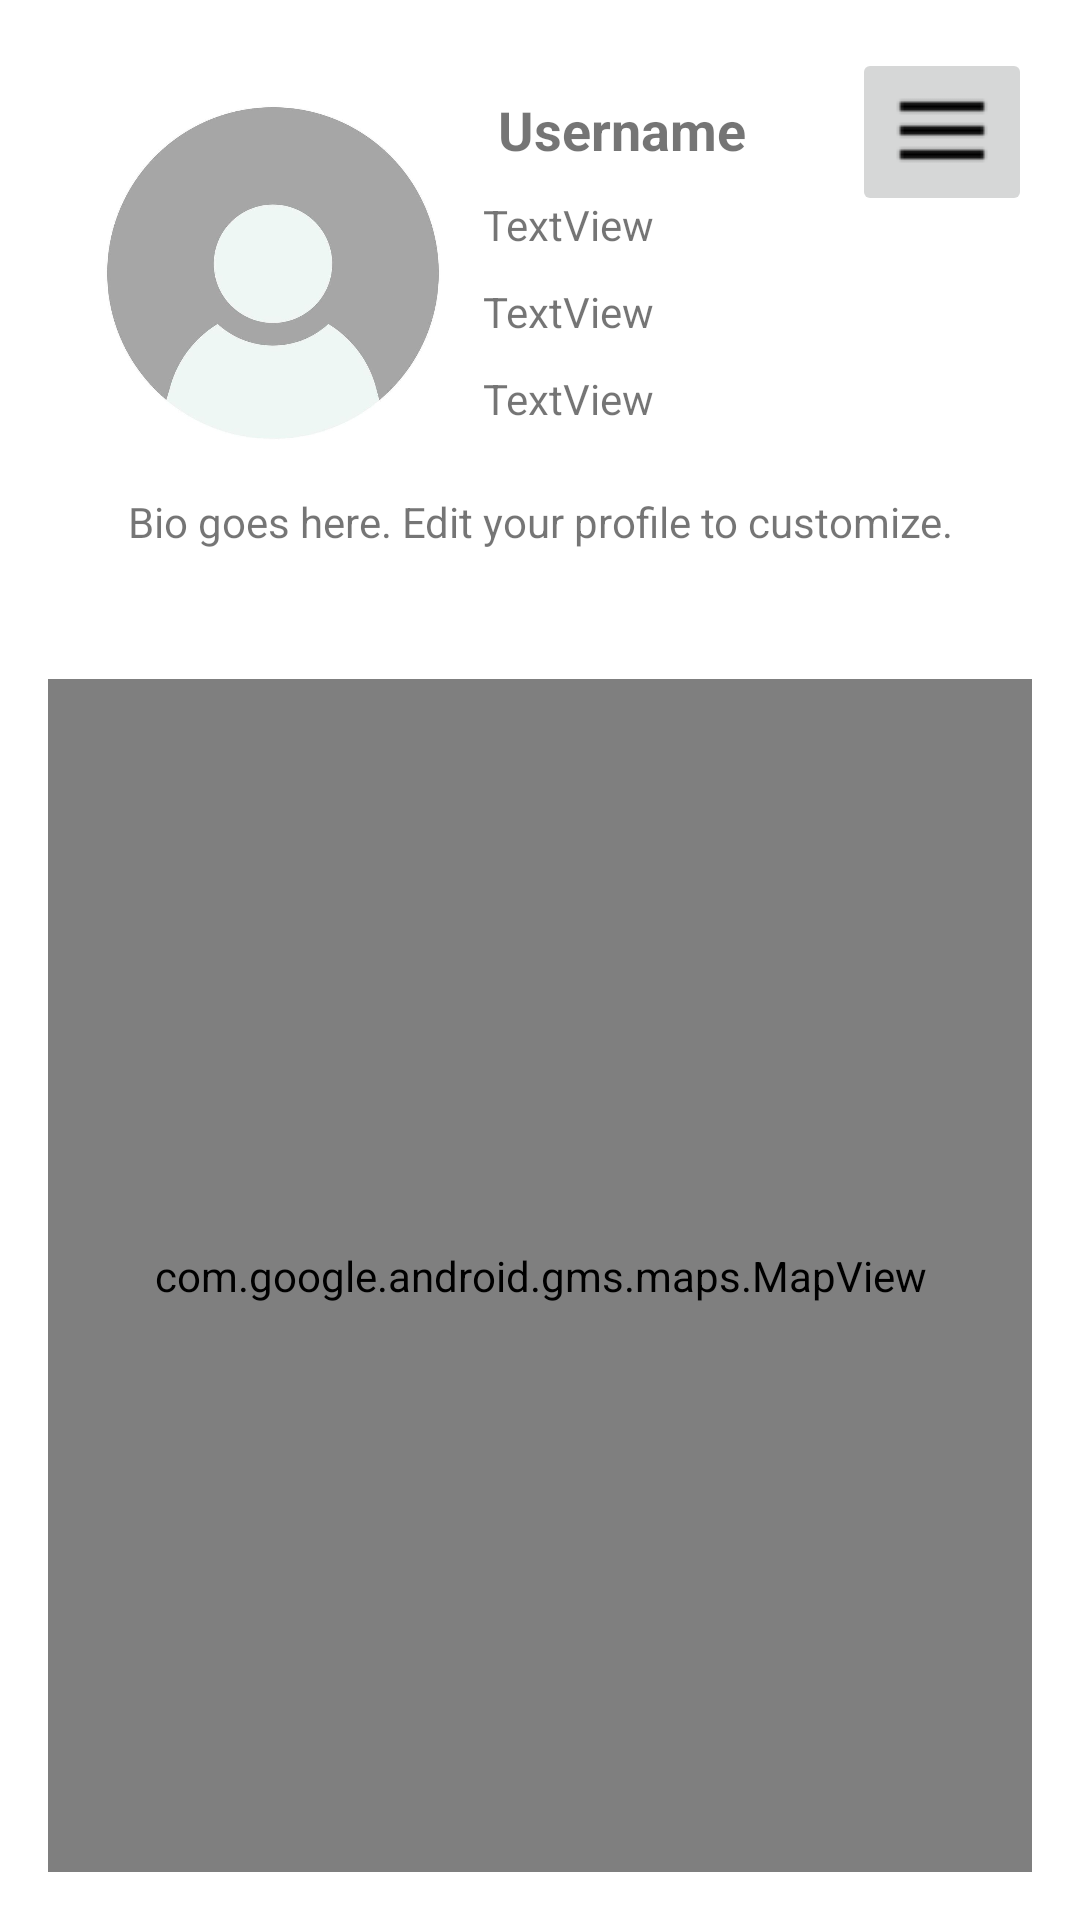

Android layout source for this screen:
<!-- AndroidManifest.xml: application theme Theme.LobiuPaieskosSistema -->
<!-- res/layout/profile.xml -->
<RelativeLayout xmlns:android="http://schemas.android.com/apk/res/android"
    android:layout_width="match_parent"
    android:layout_height="match_parent"
    android:padding="16dp"
    android:background="?android:windowBackground">

    <ImageButton
        android:id="@+id/dropdownMenuButton"
        android:layout_width="wrap_content"
        android:layout_height="wrap_content"
        android:layout_alignParentEnd="true"
        android:layout_alignParentTop="true"
        android:contentDescription="Menu"
        android:src="@drawable/ic_menu" />

    <ImageView
        android:id="@+id/profileImage"
        android:layout_width="120dp"
        android:layout_height="120dp"
        android:layout_alignParentStart="true"
        android:layout_alignParentTop="true"
        android:layout_marginStart="15dp"
        android:layout_marginTop="15dp"
        android:contentDescription="Profile Image"
        android:src="@drawable/default_profile_image" />

    <TextView
        android:id="@+id/userName"
        android:layout_width="wrap_content"
        android:layout_height="wrap_content"
        android:layout_alignParentTop="true"
        android:layout_marginStart="15dp"
        android:layout_marginTop="15dp"
        android:layout_toEndOf="@id/profileImage"
        android:text="Username"
        android:textAlignment="center"
        android:textSize="18sp"
        android:textStyle="bold" />

    <TextView
        android:id="@+id/bio"
        android:layout_width="395dp"
        android:layout_height="46dp"
        android:layout_below="@+id/textView3"
        android:layout_alignParentStart="true"
        android:layout_marginStart="0dp"
        android:layout_marginTop="22dp"
        android:paddingHorizontal="16dp"
        android:text="Bio goes here. Edit your profile to customize."
        android:textAlignment="center"
        android:textSize="14sp" />

    <com.google.android.gms.maps.MapView
        android:id="@+id/mapView"
        android:layout_width="392dp"
        android:layout_height="488dp"
        android:layout_below="@id/bio"
        android:layout_marginTop="16dp" />

    <TextView
        android:id="@+id/textView1"
        android:layout_width="160dp"
        android:layout_height="wrap_content"
        android:layout_below="@+id/userName"
        android:layout_marginStart="10dp"
        android:layout_marginTop="10dp"
        android:layout_toEndOf="@+id/profileImage"
        android:text="TextView" />

    <TextView
        android:id="@+id/textView2"
        android:layout_width="230dp"
        android:layout_height="wrap_content"
        android:layout_below="@+id/textView1"
        android:layout_marginStart="10dp"
        android:layout_marginTop="10dp"
        android:layout_toEndOf="@+id/profileImage"
        android:text="TextView" />

    <TextView
        android:id="@+id/textView3"
        android:layout_width="230dp"
        android:layout_height="wrap_content"
        android:layout_below="@+id/textView2"
        android:layout_marginStart="10dp"
        android:layout_marginTop="10dp"
        android:layout_toEndOf="@+id/profileImage"
        android:text="TextView" />

</RelativeLayout>
<!-- resources referenced by this layout -->
<resources>
  <!-- drawable default_profile_image: png bitmap (drawable, 128533 bytes) -->
  <!-- drawable ic_menu: png bitmap (drawable, 384 bytes) -->
  <style name="Theme.LobiuPaieskosSistema" parent="Theme.MaterialComponents.DayNight.DarkActionBar">
          
          <item name="colorPrimary">@color/purple_200</item>
          <item name="colorPrimaryVariant">@color/purple_700</item>
          <item name="colorOnPrimary">@color/black</item>
          
          <item name="colorSecondary">@color/teal_200</item>
          <item name="colorSecondaryVariant">@color/teal_200</item>
          <item name="colorOnSecondary">@color/black</item>
          
          <item name="android:statusBarColor">?attr/colorPrimaryVariant</item>
          
          <item name="android:windowBackground">@color/background_light</item>
          
          <item name="android:textColorPrimary">@color/text_primary_light</item>
      </style>
  <color name="purple_200">#FFBB86FC</color>
  <color name="purple_700">#FF3700B3</color>
  <color name="black">#FF000000</color>
  <color name="teal_200">#FF03DAC5</color>
  <color name="background_light">#FFFFFF</color>
  <color name="text_primary_light">#000000</color>
</resources>
